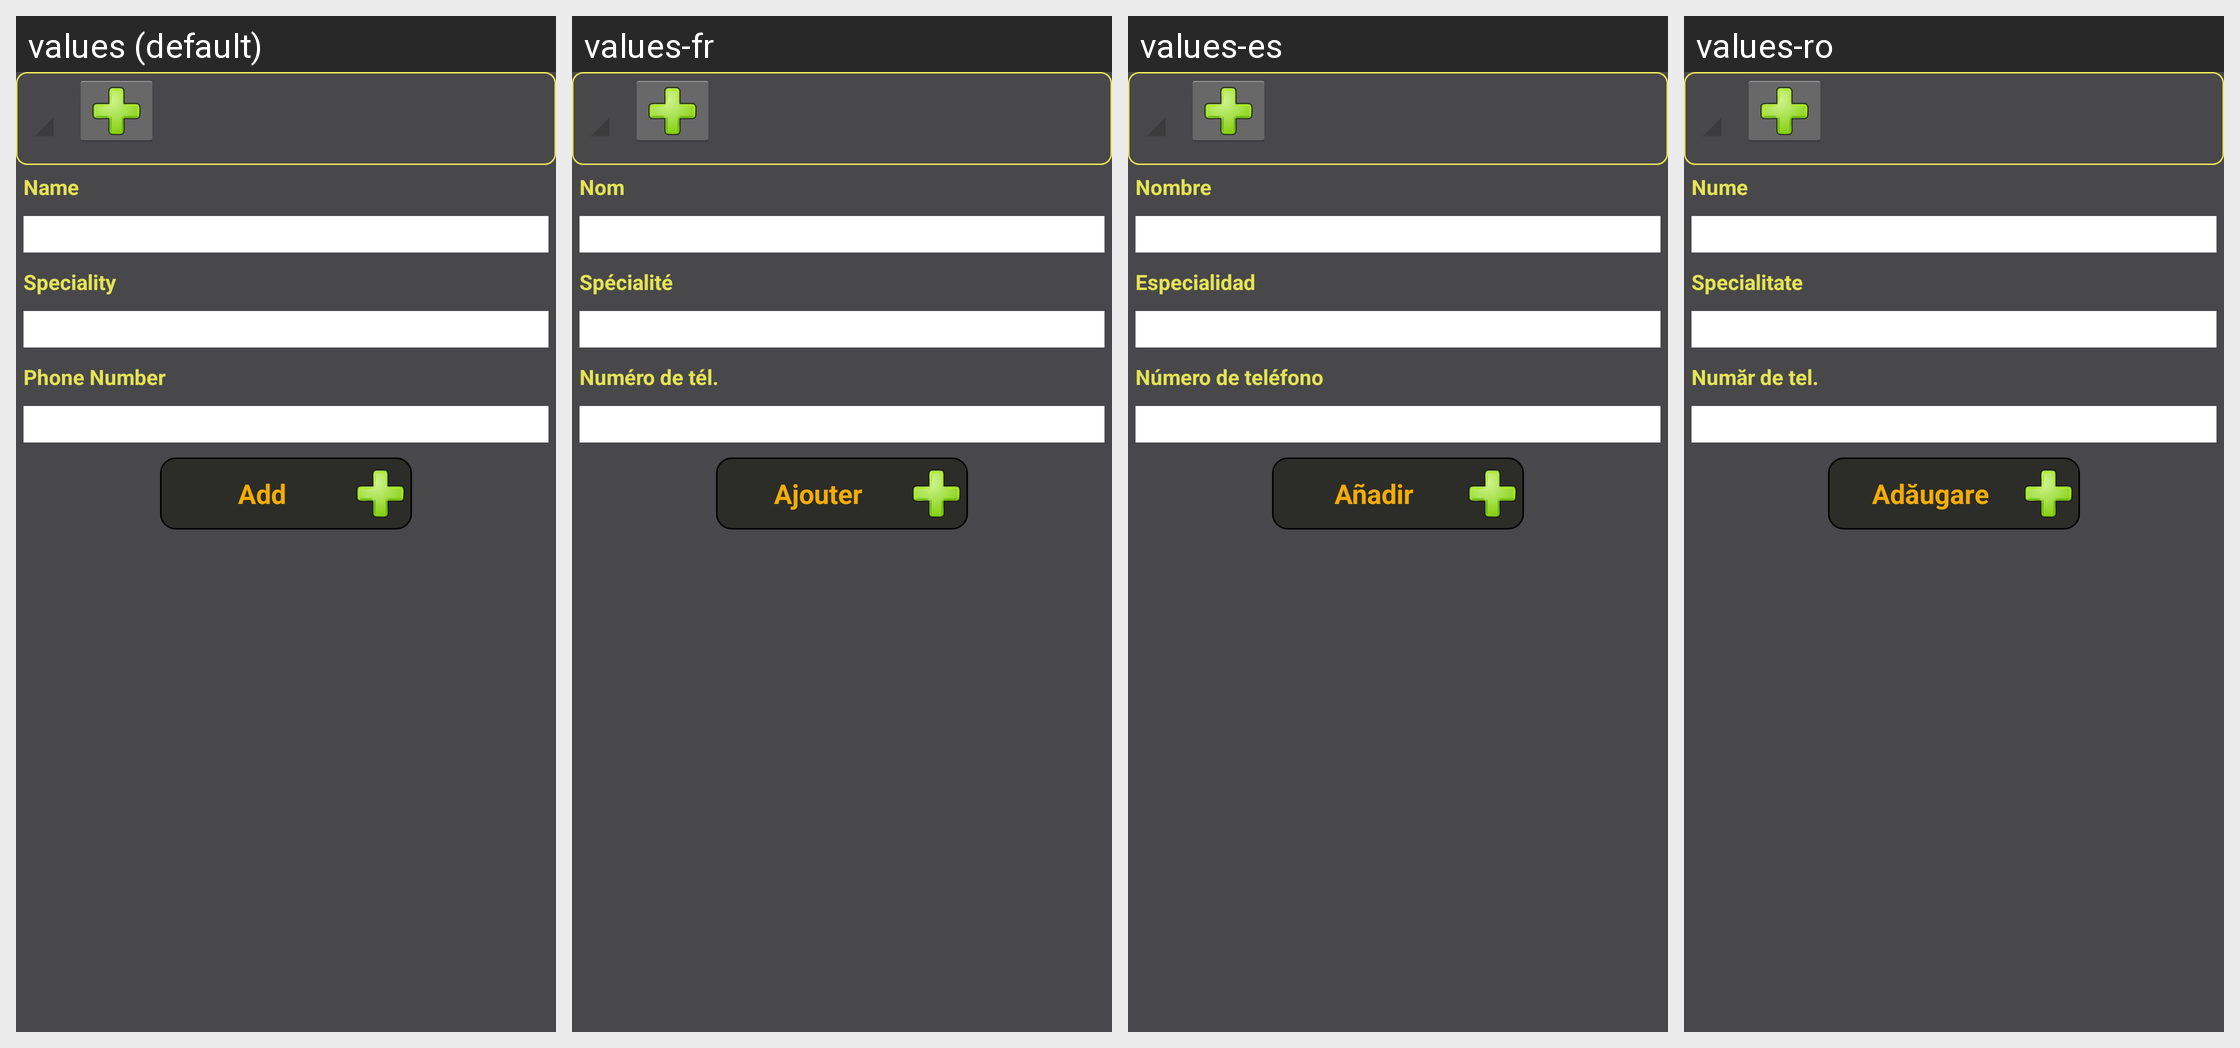

The Android screen above is rendered under several locales of the same app. Produce the string resources it draws, with the default and per-locale values.
Android screen res/layout/activity_add_therapist.xml rendered under 4 locales, left to right: values (default), values-fr, values-es, values-ro. Device: Nexus 5 (rendered at 1080×1920; each locale shown at half size, 540×960, under a caption strip naming it); theme AppTheme.
Other locales in the repository, not shown: values-ar, values-de, values-in, values-ru, values-zh.
Strings drawn on this screen, with the default value and each locale's value (text and hints the layout hard-codes, and strings that could not be matched under every locale, appear in the picture but are not listed):

name
  values: Name
  values-fr: Nom
  values-es: Nombre
  values-ro: Nume

speciality
  values: Speciality
  values-fr: Spécialité
  values-es: Especialidad
  values-ro: Specialitate

phoneNumber
  values: Phone Number
  values-fr: Numéro de tél.
  values-es: Número de teléfono
  values-ro: Număr de tel.

add
  values: Add
  values-fr: Ajouter
  values-es: Añadir
  values-ro: Adăugare
